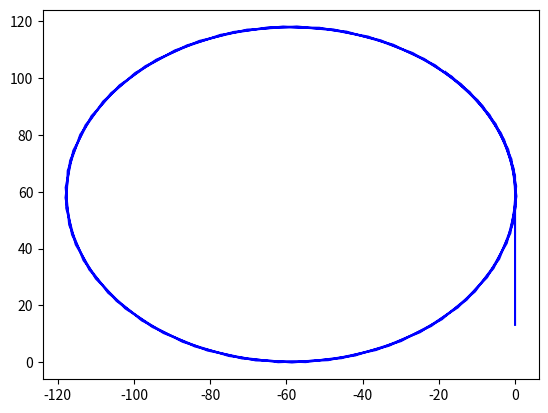

Generate this figure with matplotlib:


"""
x_t+1 = = x_t + -vsin(theta) * delta t
y_t+1 = y_t + vcos(theta) * delta t
theta_t+1 = theta_t + (v/L) tan(alpha) * delta t
"""
import matplotlib
import matplotlib.pyplot as plt
import numpy


def main():
    alpha = 0
    v = 26.2467
    L = 35
    W = 10
    x = 0
    y = 0
    theta = 0 
    R = 59.0551
    deltaT = .5
    mark = 0
    circumfranceT = 46.5
    trajectory = []

    while mark < circumfranceT:
        if mark < 2:
            alpha = 0
        else: 
            alpha = numpy.arctan(L/R)
        x =  x + -v * numpy.sin(theta) * deltaT
        y = y + v * numpy.cos(theta) * deltaT
        theta = theta + (v/L) * numpy.tan(alpha) * deltaT
        trajectory.append((x,y))
        mark = mark + deltaT
    
    fig,ax = plt.subplots()
    xvals, yvals = zip(*trajectory)
    ax.plot(xvals,yvals, color="blue")
    matplotlib.patches.Circle((0,0), R, color="green")
    plt.show()


if __name__ == "__main__":
    main()